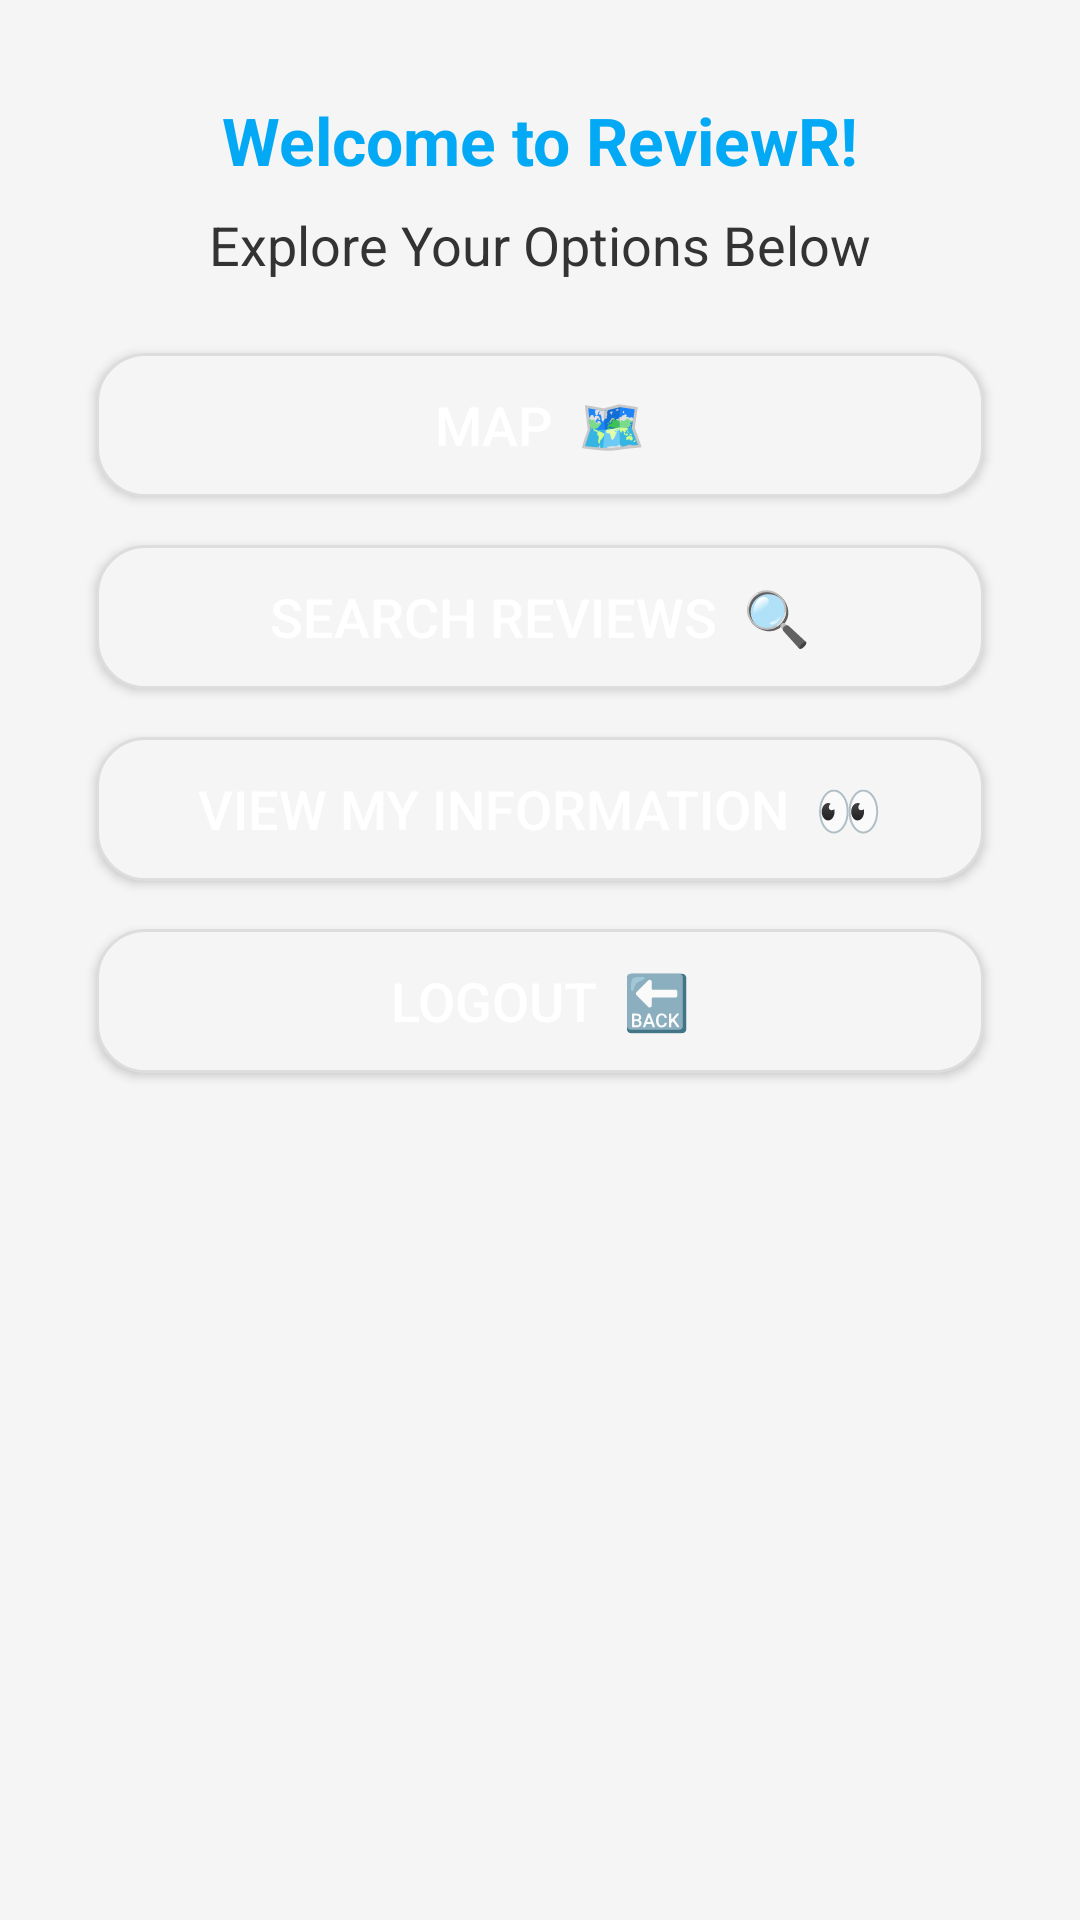

Android layout source for this screen:
<!-- AndroidManifest.xml: application theme Theme.ReviewR -->
<!-- res/layout/main_user_fragment.xml -->
<?xml version="1.0" encoding="utf-8"?>
<androidx.constraintlayout.widget.ConstraintLayout
    xmlns:android="http://schemas.android.com/apk/res/android"
    xmlns:app="http://schemas.android.com/apk/res-auto"
    xmlns:tools="http://schemas.android.com/tools"
    android:layout_width="match_parent"
    android:layout_height="match_parent"
    android:background="#F5F5F5"
    tools:context=".User.MainUserFragment">


    
    <TextView
        android:id="@+id/welcomeMessage"
        android:layout_width="wrap_content"
        android:layout_height="wrap_content"
        android:text="Welcome to ReviewR!"
        android:textSize="22sp"
        android:textStyle="bold"
        android:textColor="#03A9F4"
        android:layout_marginTop="32dp"
        app:layout_constraintTop_toTopOf="parent"
        app:layout_constraintStart_toStartOf="parent"
        app:layout_constraintEnd_toEndOf="parent" />

    
    <TextView
        android:id="@+id/mainTitle"
        android:layout_width="wrap_content"
        android:layout_height="wrap_content"
        android:text="Explore Your Options Below"
        android:textSize="18sp"
        android:textStyle="normal"
        android:textColor="#333333"
        android:layout_marginTop="8dp"
        app:layout_constraintTop_toBottomOf="@id/welcomeMessage"
        app:layout_constraintStart_toStartOf="parent"
        app:layout_constraintEnd_toEndOf="parent" />

    
    <Button
        android:id="@+id/mapButton"
        android:layout_width="0dp"
        android:layout_height="wrap_content"
        android:text="Map  🗺️"
        android:textSize="18sp"
        android:background="@drawable/rounded_background"
        android:textColor="#FFFFFF"
        android:layout_marginTop="24dp"
        app:layout_constraintTop_toBottomOf="@id/mainTitle"
        app:layout_constraintStart_toStartOf="parent"
        app:layout_constraintEnd_toEndOf="parent"
        android:layout_marginStart="32dp"
        android:layout_marginEnd="32dp" />

    
    <Button
        android:id="@+id/searchReviewsButton"
        android:layout_width="0dp"
        android:layout_height="wrap_content"
        android:text="Search Reviews  🔍"
        android:textSize="18sp"
        android:background="@drawable/rounded_background"
        android:textColor="#FFFFFF"
        android:layout_marginTop="16dp"
        app:layout_constraintTop_toBottomOf="@id/mapButton"
        app:layout_constraintStart_toStartOf="parent"
        app:layout_constraintEnd_toEndOf="parent"
        android:layout_marginStart="32dp"
        android:layout_marginEnd="32dp" />

    
    <Button
        android:id="@+id/viewMyInfoButton"
        android:layout_width="0dp"
        android:layout_height="wrap_content"
        android:text="View My Information  👀"
        android:textSize="18sp"
        android:background="@drawable/rounded_background"
        android:textColor="#FFFFFF"
        android:layout_marginTop="16dp"
        app:layout_constraintTop_toBottomOf="@id/searchReviewsButton"
        app:layout_constraintStart_toStartOf="parent"
        app:layout_constraintEnd_toEndOf="parent"
        android:layout_marginStart="32dp"
        android:layout_marginEnd="32dp" />

    
    <Button
        android:id="@+id/logoutButton"
        android:layout_width="0dp"
        android:layout_height="wrap_content"
        android:text="Logout  🔙"
        android:textSize="18sp"
        android:background="@drawable/rounded_background"
        android:textColor="#FFFFFF"
        android:layout_marginTop="16dp"
        app:layout_constraintTop_toBottomOf="@id/viewMyInfoButton"
        app:layout_constraintStart_toStartOf="parent"
        app:layout_constraintEnd_toEndOf="parent"
        android:layout_marginStart="32dp"
        android:layout_marginEnd="32dp" />


    <ImageView
        android:id="@+id/backgroundImageView"
        android:layout_width="350dp"
        android:layout_height="350dp"
        android:layout_marginTop="50dp"
        app:layout_constraintEnd_toEndOf="parent"
        app:layout_constraintHorizontal_bias="0.498"
        app:layout_constraintStart_toStartOf="parent"
        app:layout_constraintTop_toBottomOf="@id/logoutButton" />

</androidx.constraintlayout.widget.ConstraintLayout>
<!-- resources referenced by this layout -->
<resources>
  <!-- drawable rounded_background (drawable) -->
  <shape xmlns:android="http://schemas.android.com/apk/res/android">
      <solid android:color="#F5F5F5" />
      <corners android:radius="16dp" />
      <stroke android:width="1dp" android:color="#DDDDDD" />
  </shape>
  <style name="Theme.ReviewR" parent="Base.Theme.ReviewR" />
  <style name="Base.Theme.ReviewR" parent="Theme.Material3.DayNight.NoActionBar">
          
          
      </style>
</resources>
